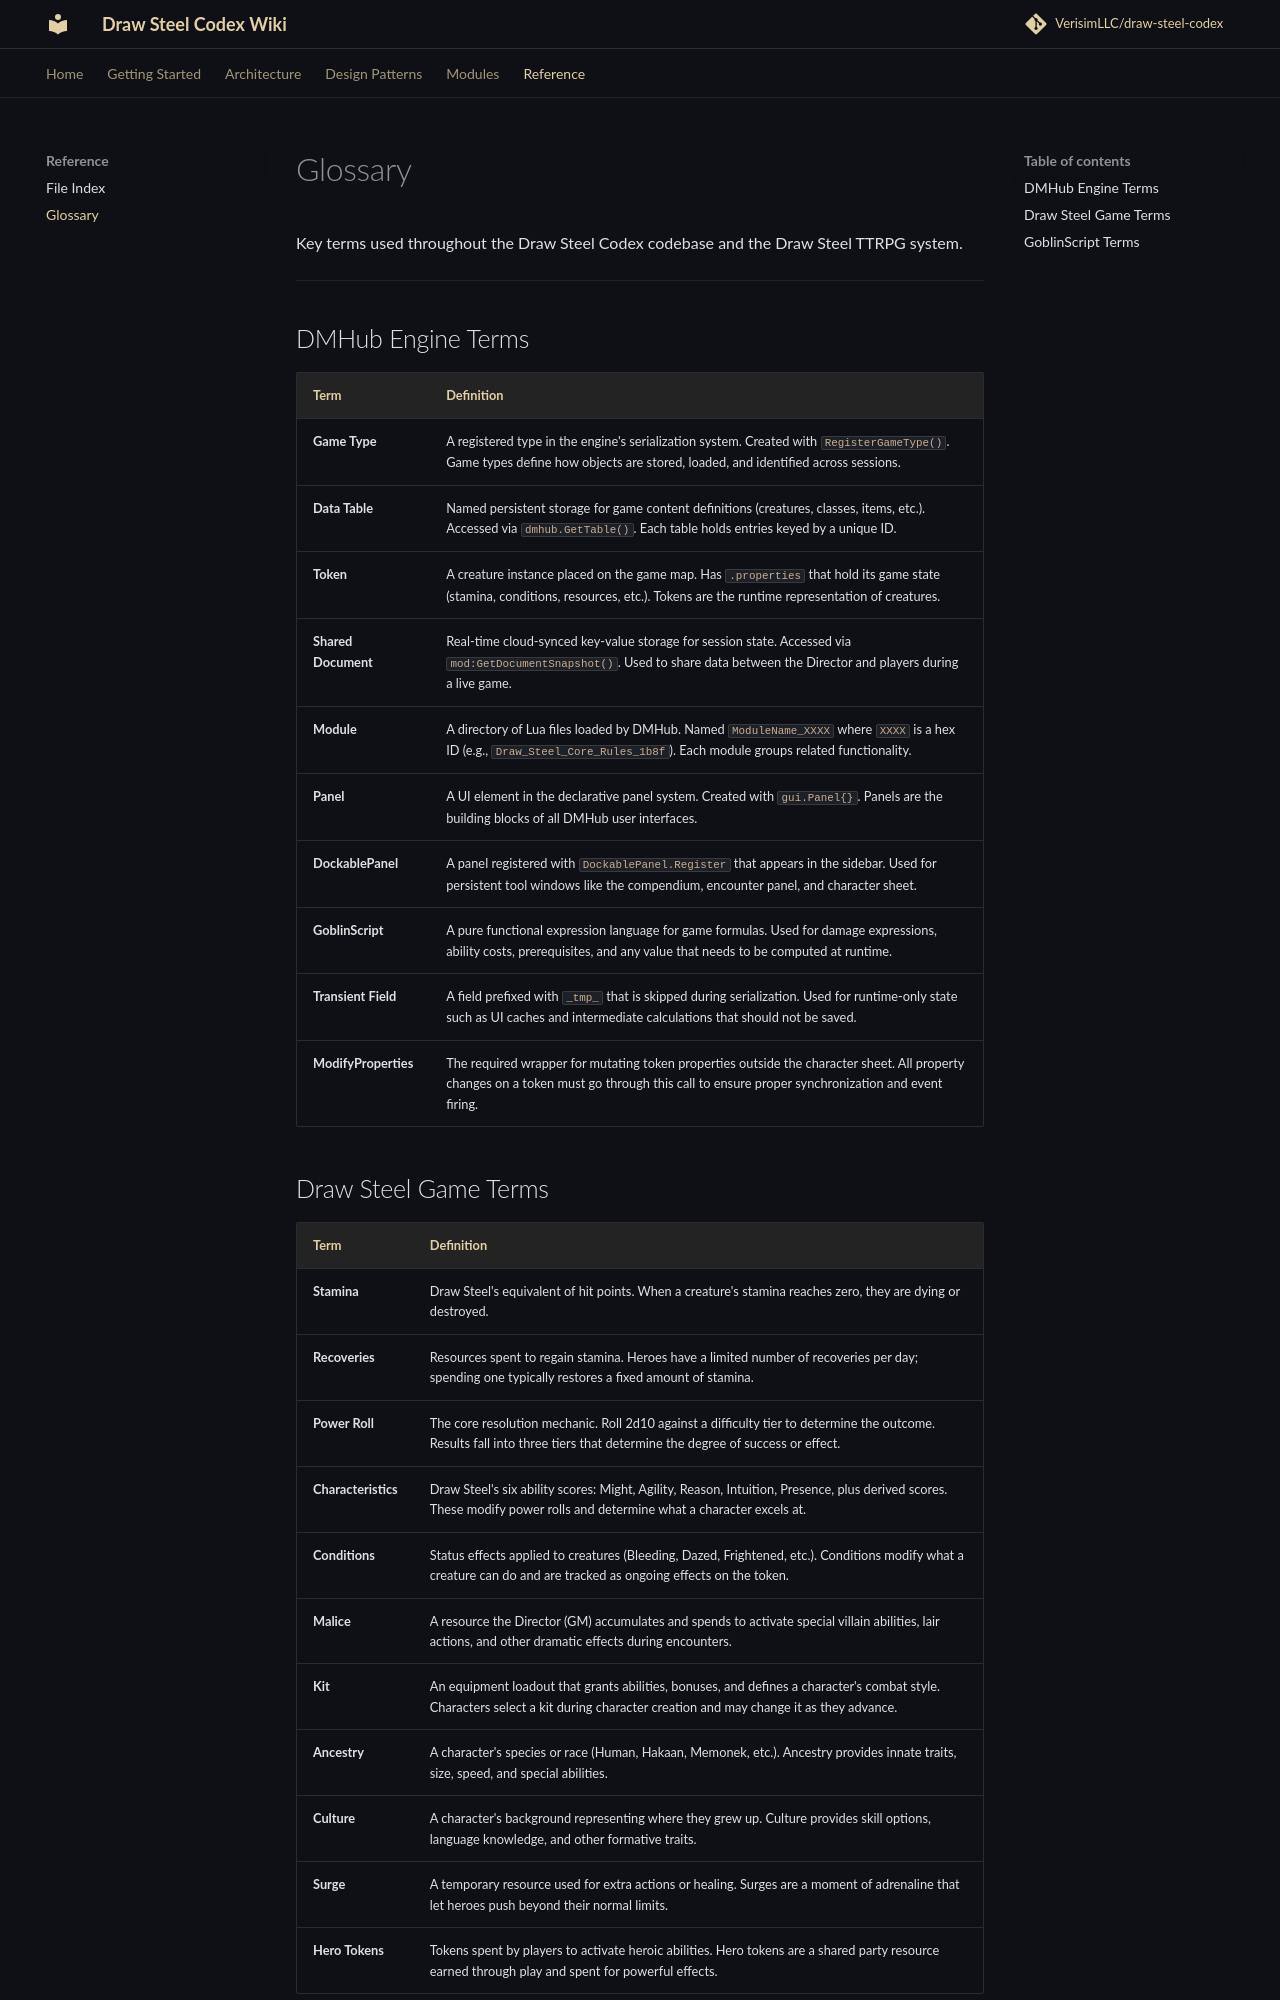

repository: KarasevRob/draw-steel-codex · page: reference/glossary/index.html · generator: mkdocs

# Glossary

Key terms used throughout the Draw Steel Codex codebase and the Draw Steel TTRPG system.

---

## DMHub Engine Terms

| Term | Definition |
|------|-----------|
| **Game Type** | A registered type in the engine's serialization system. Created with `RegisterGameType()`. Game types define how objects are stored, loaded, and identified across sessions. |
| **Data Table** | Named persistent storage for game content definitions (creatures, classes, items, etc.). Accessed via `dmhub.GetTable()`. Each table holds entries keyed by a unique ID. |
| **Token** | A creature instance placed on the game map. Has `.properties` that hold its game state (stamina, conditions, resources, etc.). Tokens are the runtime representation of creatures. |
| **Shared Document** | Real-time cloud-synced key-value storage for session state. Accessed via `mod:GetDocumentSnapshot()`. Used to share data between the Director and players during a live game. |
| **Module** | A directory of Lua files loaded by DMHub. Named `ModuleName_XXXX` where `XXXX` is a hex ID (e.g., `Draw_Steel_Core_Rules_1b8f`). Each module groups related functionality. |
| **Panel** | A UI element in the declarative panel system. Created with `gui.Panel{}`. Panels are the building blocks of all DMHub user interfaces. |
| **DockablePanel** | A panel registered with `DockablePanel.Register` that appears in the sidebar. Used for persistent tool windows like the compendium, encounter panel, and character sheet. |
| **GoblinScript** | A pure functional expression language for game formulas. Used for damage expressions, ability costs, prerequisites, and any value that needs to be computed at runtime. |
| **Transient Field** | A field prefixed with `_tmp_` that is skipped during serialization. Used for runtime-only state such as UI caches and intermediate calculations that should not be saved. |
| **ModifyProperties** | The required wrapper for mutating token properties outside the character sheet. All property changes on a token must go through this call to ensure proper synchronization and event firing. |
